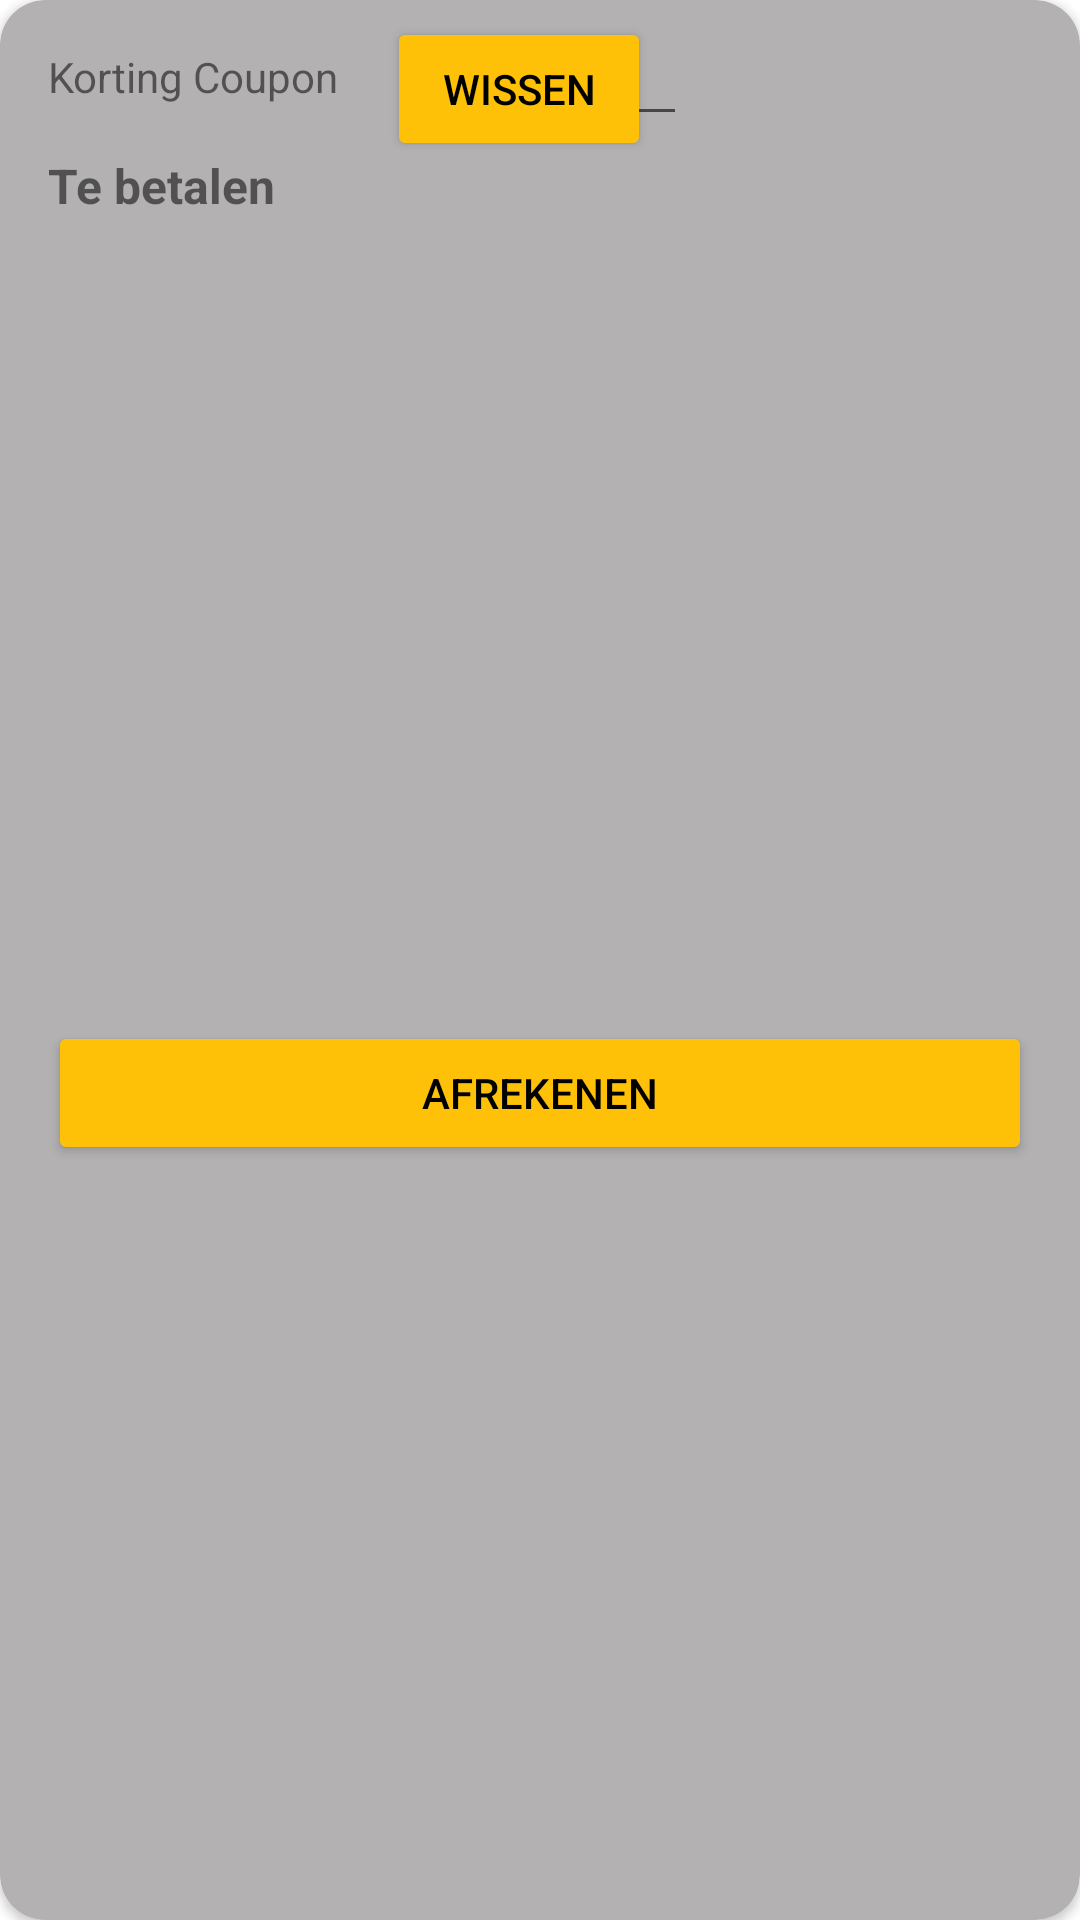

Write the Android layout XML for this screen, with the resource values it uses.
<!-- AndroidManifest.xml: application theme Theme.KoalaExpress -->
<!-- res/layout/card_total_checkout_price.xml -->
<?xml version="1.0" encoding="utf-8"?>
<androidx.cardview.widget.CardView xmlns:android="http://schemas.android.com/apk/res/android"
    xmlns:app="http://schemas.android.com/apk/res-auto"
    xmlns:tools="http://schemas.android.com/tools"
    android:layout_width="match_parent"
    android:layout_height="wrap_content"
    android:layout_marginLeft="2dp"
    android:layout_marginTop="2dp"
    android:layout_marginRight="2dp"
    android:layout_marginBottom="2dp"
    android:backgroundTint="@color/items"
    android:paddingLeft="3dp"
    android:paddingRight="3dp"
    app:cardCornerRadius="15dp">


    <androidx.constraintlayout.widget.ConstraintLayout
        android:layout_width="match_parent"
        android:layout_height="match_parent">

        <Button
            android:id="@+id/btnAfrekenen"
            android:layout_width="match_parent"
            android:layout_height="wrap_content"
            android:layout_marginStart="16dp"
            android:layout_marginTop="32dp"
            android:layout_marginEnd="16dp"
            android:layout_marginBottom="16dp"
            android:backgroundTint="#FFC107"
            android:text="@string/str_Betalen"
            android:textColor="@color/black"
            app:cornerRadius="20dp"
            app:layout_constraintBottom_toBottomOf="parent"
            app:layout_constraintEnd_toEndOf="parent"
            app:layout_constraintStart_toStartOf="parent"
            app:layout_constraintTop_toBottomOf="@id/tvTotaal" />

        <TextView
            android:id="@+id/tvCouponText"
            android:layout_width="wrap_content"
            android:layout_height="wrap_content"
            android:layout_marginStart="16dp"
            android:layout_marginTop="16dp"
            android:text="Korting Coupon"

            app:layout_constraintStart_toStartOf="parent"
            app:layout_constraintTop_toTopOf="parent" />
        <EditText
            android:id="@+id/etCouponText"
            android:layout_width="100dp"
            android:layout_height="wrap_content"
            android:layout_marginStart="16dp"
            android:layout_marginTop="16dp"
            android:text=""
            android:textSize="12sp"
            android:textStyle="normal"
            app:layout_constraintBaseline_toBottomOf="@id/tvCouponText"
            app:layout_constraintStart_toEndOf="@+id/tvCouponText"
            app:layout_constraintTop_toTopOf="parent" />
        <Button
            android:id="@+id/btnKortingClear"
            android:layout_width="wrap_content"
            android:layout_height="wrap_content"

            android:backgroundTint="#FFC107"
            android:text="@string/str_Wissen"
            android:textColor="@color/black"
            app:cornerRadius="20dp"
            android:layout_marginLeft="16dp"
            app:layout_constraintBaseline_toBottomOf="@id/tvCouponText"
            app:layout_constraintStart_toEndOf="@+id/tvCouponText"
            app:layout_constraintTop_toTopOf="parent"/>
        <TextView
            android:id="@+id/tvTotalKorting"
            android:layout_width="wrap_content"
            android:layout_height="wrap_content"
            android:layout_marginTop="16dp"
            android:layout_marginEnd="32dp"
            app:layout_constraintTop_toTopOf="parent"
            app:layout_constraintEnd_toEndOf="parent"
            tools:text="Totale korting" />

        <TextView
            android:id="@+id/tvTotalPrice"
            android:layout_width="wrap_content"
            android:layout_height="wrap_content"
            android:layout_marginTop="16dp"
            android:layout_marginEnd="32dp"
            android:textStyle="bold"
            android:textSize="16sp"
            app:layout_constraintTop_toBottomOf="@id/tvCouponText"
            app:layout_constraintEnd_toEndOf="parent"
            tools:text="Totale prijs" />
        <TextView
            android:id="@+id/tvTotaal"
            android:layout_width="wrap_content"
            android:layout_height="wrap_content"
            android:layout_marginStart="16dp"
            android:layout_marginTop="16dp"
            android:text="Te betalen"
            android:textSize="16sp"
            android:textStyle="bold"
            app:layout_constraintStart_toStartOf="parent"
            app:layout_constraintTop_toBottomOf="@id/tvCouponText"
            />
    </androidx.constraintlayout.widget.ConstraintLayout>

</androidx.cardview.widget.CardView>
<!-- resources referenced by this layout -->
<resources>
  <color name="black">#FF000000</color>
  <color name="items">#B3B1B1</color>
  <string name="str_Betalen">Afrekenen</string>
  <string name="str_Wissen">Wissen</string>
  <style name="Theme.KoalaExpress" parent="Theme.MaterialComponents.DayNight.DarkActionBar">
          
          <item name="colorPrimary">@color/purple_500</item>
          <item name="colorPrimaryVariant">@color/purple_700</item>
          <item name="colorOnPrimary">@color/white</item>
          
          <item name="colorSecondary">@color/teal_200</item>
          <item name="colorSecondaryVariant">@color/teal_700</item>
          <item name="colorOnSecondary">@color/black</item>
          
          <item name="android:statusBarColor">?attr/colorPrimaryVariant</item>
          
      </style>
  <color name="purple_500">#FF6200EE</color>
  <color name="purple_700">#FF3700B3</color>
  <color name="white">#FFFFFFFF</color>
  <color name="teal_200">#FF03DAC5</color>
  <color name="teal_700">#FF018786</color>
</resources>
